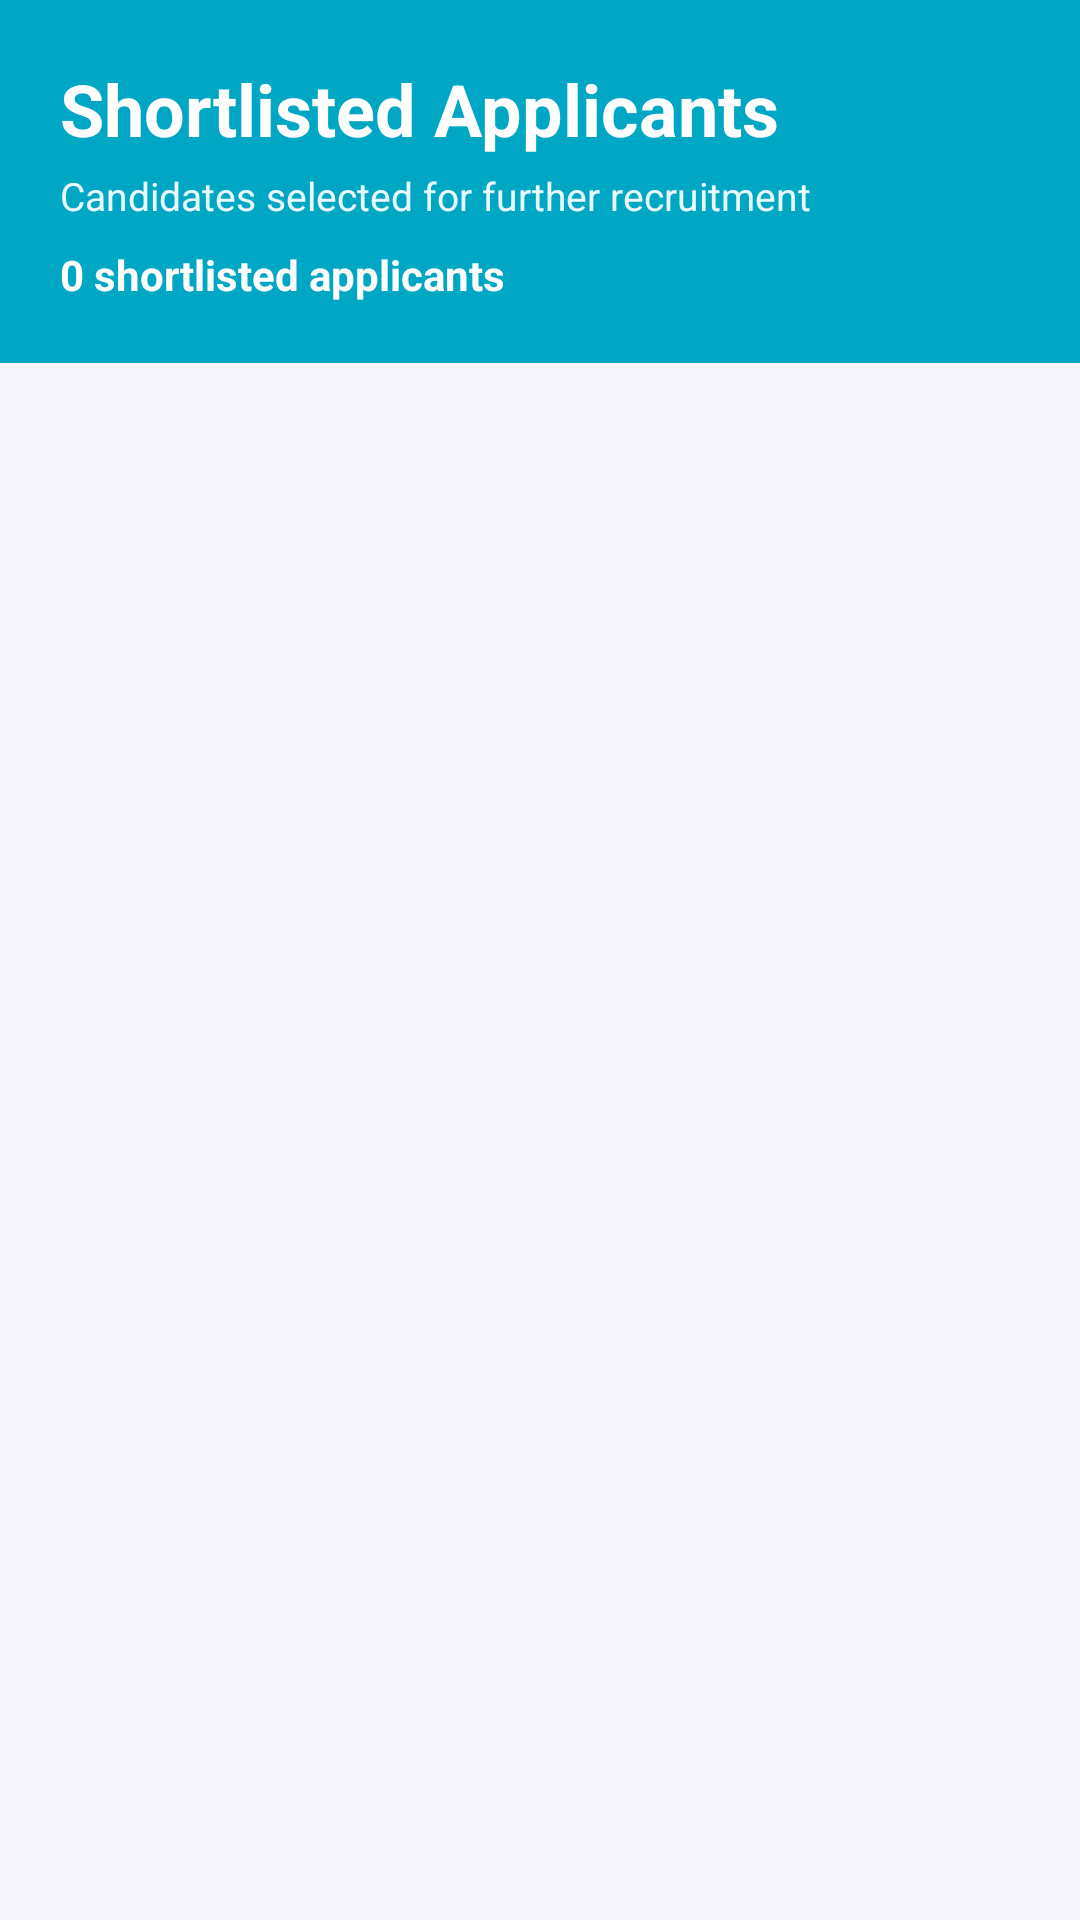

This screen was rendered from an Android layout file. Write that file and the resources it references.
<!-- AndroidManifest.xml: application theme Theme.JobMatch_Frontend -->
<!-- res/layout/activity_shortlisted_applicants.xml -->
<?xml version="1.0" encoding="utf-8"?>
<LinearLayout
    xmlns:android="http://schemas.android.com/apk/res/android"
    android:layout_width="match_parent"
    android:layout_height="match_parent"
    android:background="#F7F5FC"
    android:orientation="vertical">

    <LinearLayout
        android:layout_width="match_parent"
        android:layout_height="wrap_content"
        android:background="#00A7C4"
        android:orientation="vertical"
        android:padding="20dp">

        <TextView
            android:layout_width="match_parent"
            android:layout_height="wrap_content"
            android:text="Shortlisted Applicants"
            android:textColor="#FFFFFF"
            android:textSize="24sp"
            android:textStyle="bold" />

        <TextView
            android:layout_width="match_parent"
            android:layout_height="wrap_content"
            android:layout_marginTop="4dp"
            android:text="Candidates selected for further recruitment"
            android:textColor="#EAFBFF"
            android:textSize="13sp" />

        <TextView
            android:id="@+id/tvApplicantCount"
            android:layout_width="match_parent"
            android:layout_height="wrap_content"
            android:layout_marginTop="8dp"
            android:text="0 shortlisted applicants"
            android:textColor="#FFFFFF"
            android:textSize="14sp"
            android:textStyle="bold" />

    </LinearLayout>


    <ProgressBar
        android:id="@+id/progressBar"
        android:layout_width="wrap_content"
        android:layout_height="wrap_content"
        android:layout_gravity="center"
        android:layout_marginTop="24dp"
        android:visibility="gone" />


    <TextView
        android:id="@+id/tvNoApplicants"
        android:layout_width="match_parent"
        android:layout_height="wrap_content"
        android:gravity="center"
        android:padding="32dp"
        android:text="No shortlisted applicants yet."
        android:textColor="#777777"
        android:textSize="15sp"
        android:visibility="gone" />


    <androidx.recyclerview.widget.RecyclerView
        android:id="@+id/recyclerViewApplicants"
        android:layout_width="match_parent"
        android:layout_height="0dp"
        android:layout_weight="1"
        android:clipToPadding="false"
        android:padding="16dp" />

</LinearLayout>
<!-- resources referenced by this layout -->
<resources>
  <style name="Theme.JobMatch_Frontend" parent="Base.Theme.JobMatch_Frontend" />
  <style name="Base.Theme.JobMatch_Frontend" parent="Theme.Material3.DayNight.NoActionBar">
          
          <item name="colorPrimary">@color/primary_blue</item>
          <item name="colorOnPrimary">@color/white</item>
          <item name="colorPrimaryContainer">@color/primary_blue_light</item>
          <item name="colorOnPrimaryContainer">@color/primary_blue_dark</item>
  
          <item name="colorSecondary">@color/secondary_blue</item>
          <item name="colorOnSecondary">@color/white</item>
  
          <item name="colorTertiary">@color/tertiary_green</item>
          <item name="colorOnTertiary">@color/white</item>
  
          <item name="android:windowBackground">@color/window_background</item>
          <item name="android:statusBarColor">@color/primary_blue_dark</item>
  
          
          <item name="colorSurface">@color/card_background</item>
          <item name="colorOnSurface">@color/text_primary</item>
          <item name="colorSurfaceVariant">@color/surface_variant</item>
          <item name="colorOnSurfaceVariant">@color/text_secondary</item>
  
          
          <item name="materialButtonStyle">@style/Widget.JobMatch.Button</item>
          <item name="textInputStyle">@style/Widget.JobMatch.TextInputLayout</item>
      </style>
  <color name="primary_blue">#0C95C0</color>
  <color name="white">#FFFFFF</color>
  <color name="primary_blue_light">#79CFDE</color>
  <color name="primary_blue_dark">#097293</color>
  <color name="secondary_blue">#79CFDE</color>
  <color name="tertiary_green">#79DE79</color>
  <color name="window_background">#F8FAFC</color>
  <color name="card_background">#FFFFFF</color>
  <color name="text_primary">#0F172A</color>
  <color name="surface_variant">#E2E8F0</color>
  <color name="text_secondary">#64748B</color>
  <style name="Widget.JobMatch.Button" parent="Widget.Material3.Button">
          <item name="shapeAppearance">@style/ShapeAppearance.JobMatch.Small</item>
      </style>
  <style name="Widget.JobMatch.TextInputLayout" parent="Widget.Material3.TextInputLayout.OutlinedBox">
          <item name="boxStrokeColor">@color/primary_blue</item>
          <item name="hintTextColor">@color/primary_blue</item>
      </style>
  <style name="ShapeAppearance.JobMatch.Small" parent="ShapeAppearance.Material3.SmallComponent">
          <item name="cornerSize">10dp</item>
      </style>
</resources>
